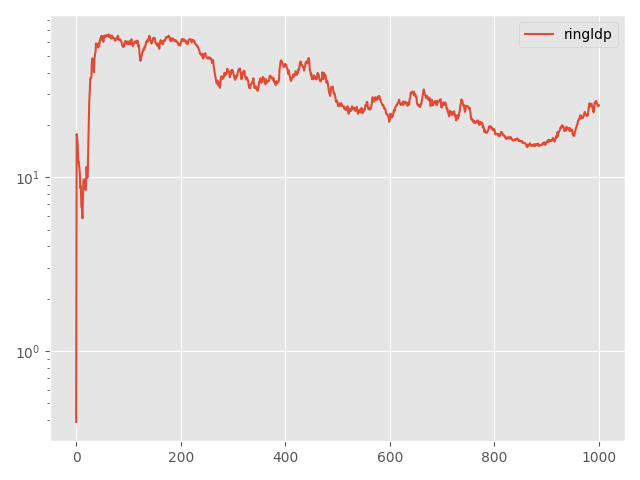

Data behind this chart, as committed beside it:
Step, topology, method, lr, clip, momentum, sigma, sigma-cor, epsilon, loss
0, ring, ldp, 0.1, 0.1, 0.0, 10.99, 0, 7, 0.3914
5, ring, ldp, 0.1, 0.1, 0.0, 10.99, 0, 7, 17.75
10, ring, ldp, 0.1, 0.1, 0.0, 10.99, 0, 7, 16.87
15, ring, ldp, 0.1, 0.1, 0.0, 10.99, 0, 7, 15.3
20, ring, ldp, 0.1, 0.1, 0.0, 10.99, 0, 7, 12.16
25, ring, ldp, 0.1, 0.1, 0.0, 10.99, 0, 7, 12.29
30, ring, ldp, 0.1, 0.1, 0.0, 10.99, 0, 7, 11.39
35, ring, ldp, 0.1, 0.1, 0.0, 10.99, 0, 7, 10.54
40, ring, ldp, 0.1, 0.1, 0.0, 10.99, 0, 7, 8.682
45, ring, ldp, 0.1, 0.1, 0.0, 10.99, 0, 7, 8.896
50, ring, ldp, 0.1, 0.1, 0.0, 10.99, 0, 7, 6.749
55, ring, ldp, 0.1, 0.1, 0.0, 10.99, 0, 7, 6.665
60, ring, ldp, 0.1, 0.1, 0.0, 10.99, 0, 7, 5.81
65, ring, ldp, 0.1, 0.1, 0.0, 10.99, 0, 7, 7.656
70, ring, ldp, 0.1, 0.1, 0.0, 10.99, 0, 7, 9.724
75, ring, ldp, 0.1, 0.1, 0.0, 10.99, 0, 7, 9.712
80, ring, ldp, 0.1, 0.1, 0.0, 10.99, 0, 7, 9.695
85, ring, ldp, 0.1, 0.1, 0.0, 10.99, 0, 7, 9.16
90, ring, ldp, 0.1, 0.1, 0.0, 10.99, 0, 7, 8.461
95, ring, ldp, 0.1, 0.1, 0.0, 10.99, 0, 7, 9.679
100, ring, ldp, 0.1, 0.1, 0.0, 10.99, 0, 7, 11.49
105, ring, ldp, 0.1, 0.1, 0.0, 10.99, 0, 7, 9.926
110, ring, ldp, 0.1, 0.1, 0.0, 10.99, 0, 7, 10.05
115, ring, ldp, 0.1, 0.1, 0.0, 10.99, 0, 7, 13.83
120, ring, ldp, 0.1, 0.1, 0.0, 10.99, 0, 7, 17.89
125, ring, ldp, 0.1, 0.1, 0.0, 10.99, 0, 7, 26.9
130, ring, ldp, 0.1, 0.1, 0.0, 10.99, 0, 7, 31.1
135, ring, ldp, 0.1, 0.1, 0.0, 10.99, 0, 7, 37.11
140, ring, ldp, 0.1, 0.1, 0.0, 10.99, 0, 7, 37.35
145, ring, ldp, 0.1, 0.1, 0.0, 10.99, 0, 7, 37.21
150, ring, ldp, 0.1, 0.1, 0.0, 10.99, 0, 7, 45.85
155, ring, ldp, 0.1, 0.1, 0.0, 10.99, 0, 7, 48.37
160, ring, ldp, 0.1, 0.1, 0.0, 10.99, 0, 7, 47
165, ring, ldp, 0.1, 0.1, 0.0, 10.99, 0, 7, 45.84
170, ring, ldp, 0.1, 0.1, 0.0, 10.99, 0, 7, 40.25
175, ring, ldp, 0.1, 0.1, 0.0, 10.99, 0, 7, 47.77
180, ring, ldp, 0.1, 0.1, 0.0, 10.99, 0, 7, 50.97
185, ring, ldp, 0.1, 0.1, 0.0, 10.99, 0, 7, 52.51
190, ring, ldp, 0.1, 0.1, 0.0, 10.99, 0, 7, 59.05
195, ring, ldp, 0.1, 0.1, 0.0, 10.99, 0, 7, 58.25
200, ring, ldp, 0.1, 0.1, 0.0, 10.99, 0, 7, 56.91
205, ring, ldp, 0.1, 0.1, 0.0, 10.99, 0, 7, 57.01
210, ring, ldp, 0.1, 0.1, 0.0, 10.99, 0, 7, 55.84
215, ring, ldp, 0.1, 0.1, 0.0, 10.99, 0, 7, 59.1
220, ring, ldp, 0.1, 0.1, 0.0, 10.99, 0, 7, 56.84
225, ring, ldp, 0.1, 0.1, 0.0, 10.99, 0, 7, 60.27
230, ring, ldp, 0.1, 0.1, 0.0, 10.99, 0, 7, 62.53
235, ring, ldp, 0.1, 0.1, 0.0, 10.99, 0, 7, 63.59
240, ring, ldp, 0.1, 0.1, 0.0, 10.99, 0, 7, 65.02
245, ring, ldp, 0.1, 0.1, 0.0, 10.99, 0, 7, 61.88
250, ring, ldp, 0.1, 0.1, 0.0, 10.99, 0, 7, 65.19
255, ring, ldp, 0.1, 0.1, 0.0, 10.99, 0, 7, 64.06
260, ring, ldp, 0.1, 0.1, 0.0, 10.99, 0, 7, 60.2
265, ring, ldp, 0.1, 0.1, 0.0, 10.99, 0, 7, 63.48
270, ring, ldp, 0.1, 0.1, 0.0, 10.99, 0, 7, 65.46
275, ring, ldp, 0.1, 0.1, 0.0, 10.99, 0, 7, 64.63
280, ring, ldp, 0.1, 0.1, 0.0, 10.99, 0, 7, 64.25
285, ring, ldp, 0.1, 0.1, 0.0, 10.99, 0, 7, 65.7
290, ring, ldp, 0.1, 0.1, 0.0, 10.99, 0, 7, 65.75
295, ring, ldp, 0.1, 0.1, 0.0, 10.99, 0, 7, 65.03
... 941 more rows
